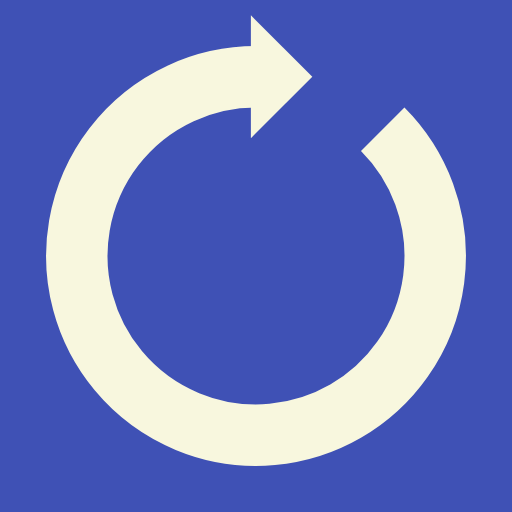
t = 0.00 s
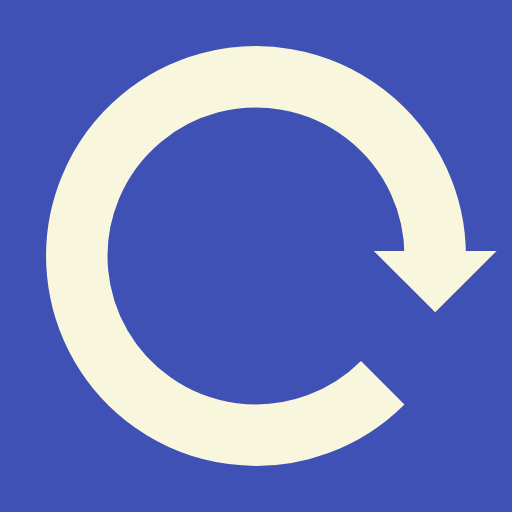
t = 0.25 s
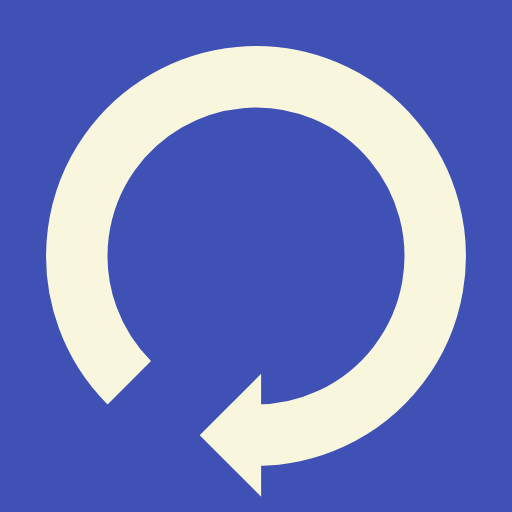
t = 0.50 s
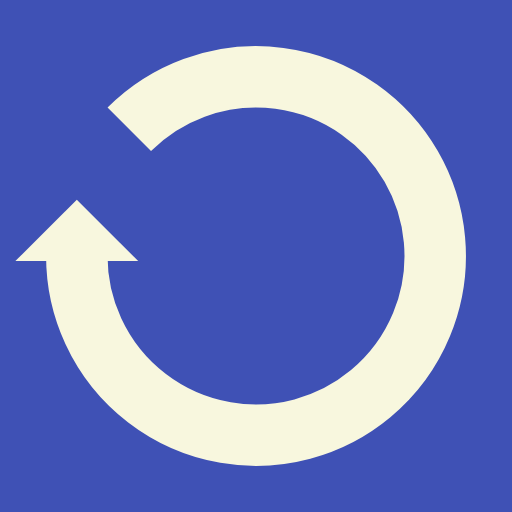
t = 0.75 s

The animated SVG that drew these frames (rendered in a browser with its animation timeline set to each time). Animation: 1 SMIL element (animateTransform=1); one cycle of 1.00 s, repeats indefinitely.

<?xml version="1.0" encoding="utf-8"?>
<svg xmlns="http://www.w3.org/2000/svg" xmlns:xlink="http://www.w3.org/1999/xlink" style="margin: auto; background: rgb(63, 81, 181); display: block; shape-rendering: auto;" width="200px" height="200px" viewBox="0 0 100 100" preserveAspectRatio="xMidYMid">
<g>
  <path d="M50 15A35 35 0 1 0 74.74873734152916 25.251262658470843" fill="none" stroke="#f8f7de" stroke-width="12"></path>
  <path d="M49 3L49 27L61 15L49 3" fill="#f8f7de"></path>
  <animateTransform attributeName="transform" type="rotate" repeatCount="indefinite" dur="1s" values="0 50 50;360 50 50" keyTimes="0;1"></animateTransform>
</g>
<!-- [ldio] generated by https://loading.io/ --></svg>